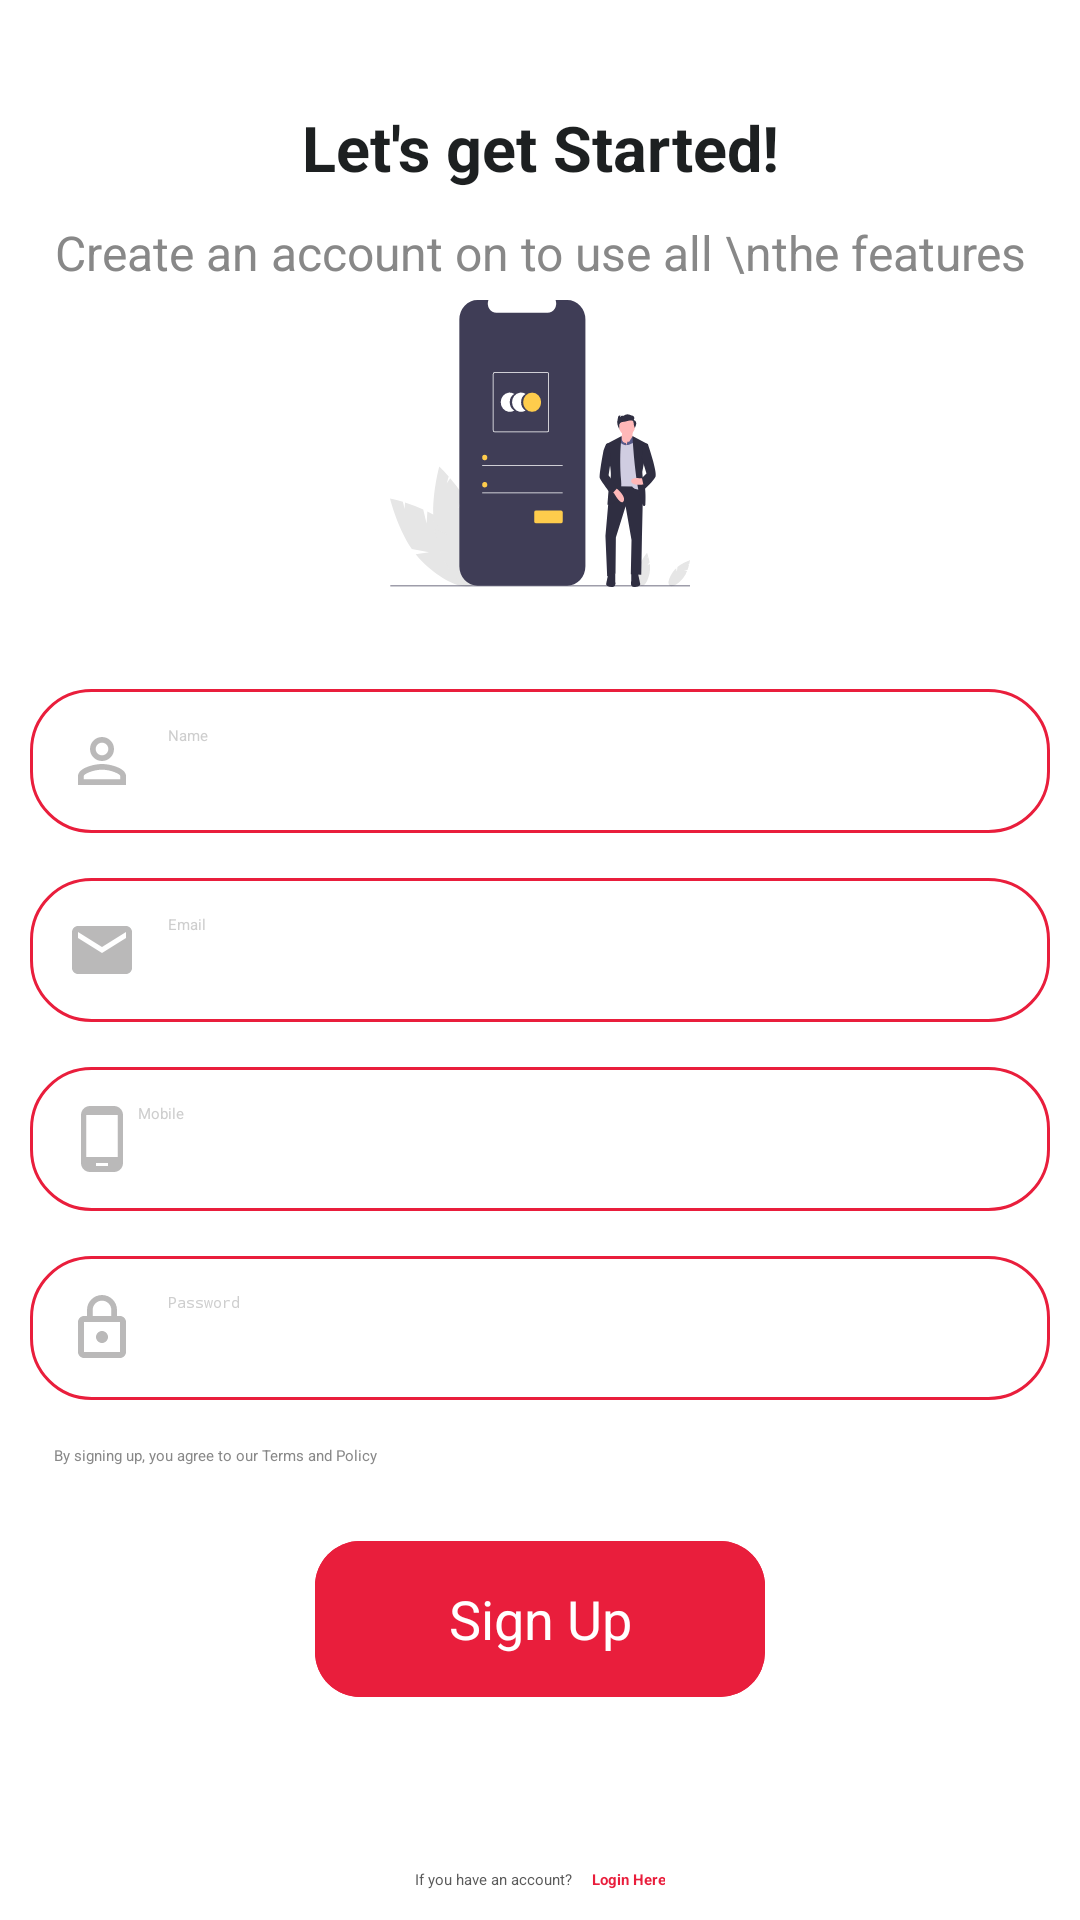

Reconstruct the res/layout file that produces this screen, plus the resources it refers to.
<!-- AndroidManifest.xml: application theme Theme.FoodDelivery -->
<!-- res/layout/activity_register.xml -->
<?xml version="1.0" encoding="utf-8"?>
<ScrollView xmlns:android="http://schemas.android.com/apk/res/android"
    xmlns:app="http://schemas.android.com/apk/res-auto"
    xmlns:tools="http://schemas.android.com/tools"
    android:layout_width="match_parent"
    android:layout_height="match_parent"
    tools:context=".Register">
    <LinearLayout
        android:layout_width="match_parent"
        android:layout_height="wrap_content"
        android:orientation="vertical">

        <TextView
            android:layout_width="match_parent"
            android:layout_height="wrap_content"
            android:layout_marginTop="35dp"
            android:gravity="center"
            android:padding="0dp"
            android:text="Let's get Started!"
            android:textColor="@color/colorBalck"
            android:textSize="21sp"
            android:textStyle="bold" />

        <TextView
            android:layout_width="match_parent"
            android:layout_height="wrap_content"
            android:layout_marginTop="5dp"
            android:gravity="center"
            android:padding="5dp"
            android:textColor="@color/colorGrey1"
            android:text="Create an account on to use all \nthe features"
            android:textSize="16sp"
            android:textStyle="normal" />

        <ImageView
            android:layout_width="wrap_content"
            android:layout_height="wrap_content"
            android:layout_gravity="center"
            android:src="@drawable/ic_access_account" />

        <View
            android:layout_width="match_parent"
            android:layout_height="32dp" />

        <LinearLayout
            android:layout_width="match_parent"
            android:layout_height="wrap_content"
            android:layout_marginLeft="10dp"
            android:layout_marginTop="2dp"
            android:layout_marginRight="10dp"
            android:orientation="vertical">

            <LinearLayout
                android:layout_width="match_parent"
                android:layout_height="wrap_content">


                <EditText
                    android:id="@+id/ed_username"
                    android:layout_width="match_parent"
                    android:layout_height="wrap_content"
                    android:background="@drawable/rounded_editetext"
                    android:drawableLeft="@drawable/ic_perm_"
                    android:drawablePadding="10dp"
                    android:hint="Name"
                    android:padding="12dp"
                    android:textColor="@color/colorGrey2"
                    android:textColorHint="@color/colorGrey" />
            </LinearLayout>


            <LinearLayout
                android:layout_width="match_parent"
                android:layout_height="wrap_content"
                android:layout_marginTop="15dp">

                <EditText
                    android:id="@+id/ed_email"
                    android:layout_width="match_parent"
                    android:layout_height="wrap_content"
                    android:background="@drawable/rounded_editetext"
                    android:drawableLeft="@drawable/ic_email"
                    android:drawablePadding="10dp"
                    android:hint="Email"
                    android:padding="12dp"
                    android:textColor="@color/colorGrey2"
                    android:textColorHint="@color/colorGrey" />
            </LinearLayout>


            <LinearLayout
                android:layout_width="match_parent"
                android:layout_height="wrap_content"
                android:layout_marginTop="15dp"
                android:layout_weight="1">


















                <EditText
                    android:id="@+id/ed_alternatmob"
                    android:layout_width="match_parent"
                    android:layout_height="wrap_content"
                    android:layout_weight="1"
                    android:drawableLeft="@drawable/ic_phone"
                    android:background="@drawable/rounded_editetext"
                    android:hint="Mobile"
                    android:inputType="phone"
                    android:padding="12dp"
                    android:textColor="@color/colorGrey2"
                    android:textColorHint="@color/colorGrey" />
            </LinearLayout>


            <LinearLayout
                android:layout_width="match_parent"
                android:layout_height="wrap_content"
                android:layout_marginTop="15dp">

                <EditText
                    android:id="@+id/ed_password"
                    android:layout_width="match_parent"
                    android:layout_height="wrap_content"
                    android:background="@drawable/rounded_editetext"
                    android:drawableLeft="@drawable/ic_lock"
                    android:drawablePadding="10dp"
                    android:hint="Password"
                    android:inputType="textPassword"
                    android:padding="12dp"
                    android:textColor="@color/colorGrey2"
                    android:textColorHint="@color/colorGrey" />
            </LinearLayout>

            <View
                android:layout_width="match_parent"
                android:layout_height="15dp" />

            <TextView
                android:layout_width="wrap_content"
                android:layout_height="wrap_content"
                android:textColor="@color/colorGrey1"
                android:layout_marginLeft="8dp"
                android:text="By signing up, you agree to our Terms and Policy" />

            <View
                android:layout_width="match_parent"
                android:layout_height="15dp" />

            <LinearLayout
                android:layout_width="wrap_content"
                android:layout_height="52dp"
                android:layout_gravity="center"
                android:layout_marginLeft="20dp"
                android:layout_marginTop="10dp"
                android:layout_marginRight="20dp"
                android:background="@drawable/rounded_green2"
                android:elevation="10dp"
                android:gravity="center">

                <TextView
                    android:id="@+id/btn_sign"
                    android:layout_width="150dp"
                    android:layout_height="match_parent"
                    android:layout_gravity="center"
                    android:background="@drawable/rounded_green2"
                    android:gravity="center"
                    android:text="Sign Up"
                    android:textColor="@color/colorWhite"
                    android:textSize="18dp" />
            </LinearLayout>

            <View
                android:layout_width="match_parent"
                android:layout_height="15dp" />
        </LinearLayout>

        <LinearLayout
            android:layout_width="match_parent"
            android:layout_height="52dp"
            android:layout_marginLeft="20dp"
            android:layout_marginTop="20dp"
            android:layout_marginRight="20dp"
            android:elevation="10dp"
            android:gravity="center"
            android:orientation="horizontal">

            <TextView

                android:layout_width="wrap_content"
                android:layout_height="48dp"
                android:layout_gravity="center"
                android:gravity="center"
                android:text="If you have an account? "
                android:textColor="@color/colorGrey2" />

            <TextView
                android:id="@+id/btn_login"
                android:layout_width="wrap_content"
                android:layout_height="48dp"
                android:layout_gravity="center"
                android:layout_marginLeft="5dp"
                android:background="?android:attr/selectableItemBackground"
                android:gravity="center"
                android:text="Login Here"
                android:textColor="@color/colorPrimary"
                android:textStyle="bold" />
        </LinearLayout>
        <LinearLayout
            android:layout_width="match_parent"
            android:layout_height="wrap_content"
            android:layout_marginLeft="20dp"
            android:layout_marginTop="10dp"
            android:layout_marginRight="20dp"
            android:elevation="10dp"
            android:gravity="center"
            android:orientation="horizontal">

            <TextView

                android:layout_width="wrap_content"
                android:layout_height="48dp"
                android:layout_gravity="center"
                android:gravity="center"
                android:text="Want To Register Your Restaurant ? "
                android:textColor="@color/colorGrey2" />

            <TextView
                android:id="@+id/register_rest"
                android:layout_width="wrap_content"
                android:layout_height="48dp"
                android:layout_gravity="center"
                android:layout_marginLeft="5dp"
                android:background="?android:attr/selectableItemBackground"
                android:gravity="center"
                android:text="Register Here"
                android:textColor="@color/colorPrimary"
                android:textStyle="bold" />
        </LinearLayout>
    </LinearLayout>
</ScrollView>
<!-- resources referenced by this layout -->
<resources>
  <color name="colorBalck">#1d2021</color>
  <color name="colorGrey">#CECECE</color>
  <color name="colorGrey1">#888888</color>
  <color name="colorGrey2">#5A5A5A</color>
  <color name="colorPrimary">#E91E3C</color>
  <color name="colorWhite">#FFFFFF</color>
  <!-- drawable ic_email (drawable) -->
  <vector xmlns:android="http://schemas.android.com/apk/res/android"
          android:width="24dp"
          android:height="24dp"
          android:viewportWidth="24.0"
          android:viewportHeight="24.0">
      <path
          android:fillColor="#BAB9B9"
          android:pathData="M20,4L4,4c-1.1,0 -1.99,0.9 -1.99,2L2,18c0,1.1 0.9,2 2,2h16c1.1,0 2,-0.9 2,-2L22,6c0,-1.1 -0.9,-2 -2,-2zM20,8l-8,5 -8,-5L4,6l8,5 8,-5v2z"/>
  </vector>
  <!-- drawable ic_lock (drawable) -->
  <vector xmlns:android="http://schemas.android.com/apk/res/android"
          android:width="24dp"
          android:height="24dp"
          android:viewportWidth="24.0"
          android:viewportHeight="24.0">
      <path
          android:fillColor="#BAB9B9"
          android:pathData="M12,17c1.1,0 2,-0.9 2,-2s-0.9,-2 -2,-2 -2,0.9 -2,2 0.9,2 2,2zM18,8h-1L17,6c0,-2.76 -2.24,-5 -5,-5S7,3.24 7,6v2L6,8c-1.1,0 -2,0.9 -2,2v10c0,1.1 0.9,2 2,2h12c1.1,0 2,-0.9 2,-2L20,10c0,-1.1 -0.9,-2 -2,-2zM8.9,6c0,-1.71 1.39,-3.1 3.1,-3.1s3.1,1.39 3.1,3.1v2L8.9,8L8.9,6zM18,20L6,20L6,10h12v10z"/>
  </vector>
  <!-- drawable ic_perm_ (drawable) -->
  <vector xmlns:android="http://schemas.android.com/apk/res/android"
          android:width="24dp"
          android:height="24dp"
          android:viewportWidth="24.0"
          android:viewportHeight="24.0">
      <path
          android:fillColor="#BAB9B9"
          android:pathData="M12,5.9c1.16,0 2.1,0.94 2.1,2.1s-0.94,2.1 -2.1,2.1S9.9,9.16 9.9,8s0.94,-2.1 2.1,-2.1m0,9c2.97,0 6.1,1.46 6.1,2.1v1.1L5.9,18.1L5.9,17c0,-0.64 3.13,-2.1 6.1,-2.1M12,4C9.79,4 8,5.79 8,8s1.79,4 4,4 4,-1.79 4,-4 -1.79,-4 -4,-4zM12,13c-2.67,0 -8,1.34 -8,4v3h16v-3c0,-2.66 -5.33,-4 -8,-4z"/>
  </vector>
  <!-- drawable ic_phone (drawable) -->
  <vector xmlns:android="http://schemas.android.com/apk/res/android"
          android:width="24dp"
          android:height="24dp"
          android:viewportWidth="24.0"
          android:viewportHeight="24.0">
      <path
          android:fillColor="#BAB9B9"
          android:pathData="M16,1L8,1C6.34,1 5,2.34 5,4v16c0,1.66 1.34,3 3,3h8c1.66,0 3,-1.34 3,-3L19,4c0,-1.66 -1.34,-3 -3,-3zM14,21h-4v-1h4v1zM17.25,18L6.75,18L6.75,4h10.5v14z"/>
  </vector>
  <!-- drawable rounded_editetext (drawable) -->
  <?xml version="1.0" encoding="utf-8"?>
  <shape xmlns:android="http://schemas.android.com/apk/res/android"
      android:shape="rectangle">
  
  
  
      <corners
          android:bottomLeftRadius="20dp"
          android:bottomRightRadius="20dp"
          android:topLeftRadius="20dp"
          android:topRightRadius="20dp" />
  
      <stroke android:color="@color/colorPrimary"
          android:width="1dp" />
  
  </shape>
  <style name="Theme.FoodDelivery" parent="Theme.MaterialComponents.DayNight.NoActionBar">
          
          <item name="colorPrimary">#E91E3C</item>
          <item name="colorPrimaryVariant">#E91E3C</item>
          <item name="colorOnPrimary">#E91E3C</item>
          
          <item name="colorSecondary">#E91E3C</item>
          <item name="colorSecondaryVariant">#E91E3C</item>
          <item name="colorOnSecondary">#E91E3C</item>
          
          <item name="android:statusBarColor" tools:targetApi="l">?attr/colorPrimaryVariant</item>
          
      </style>
</resources>
